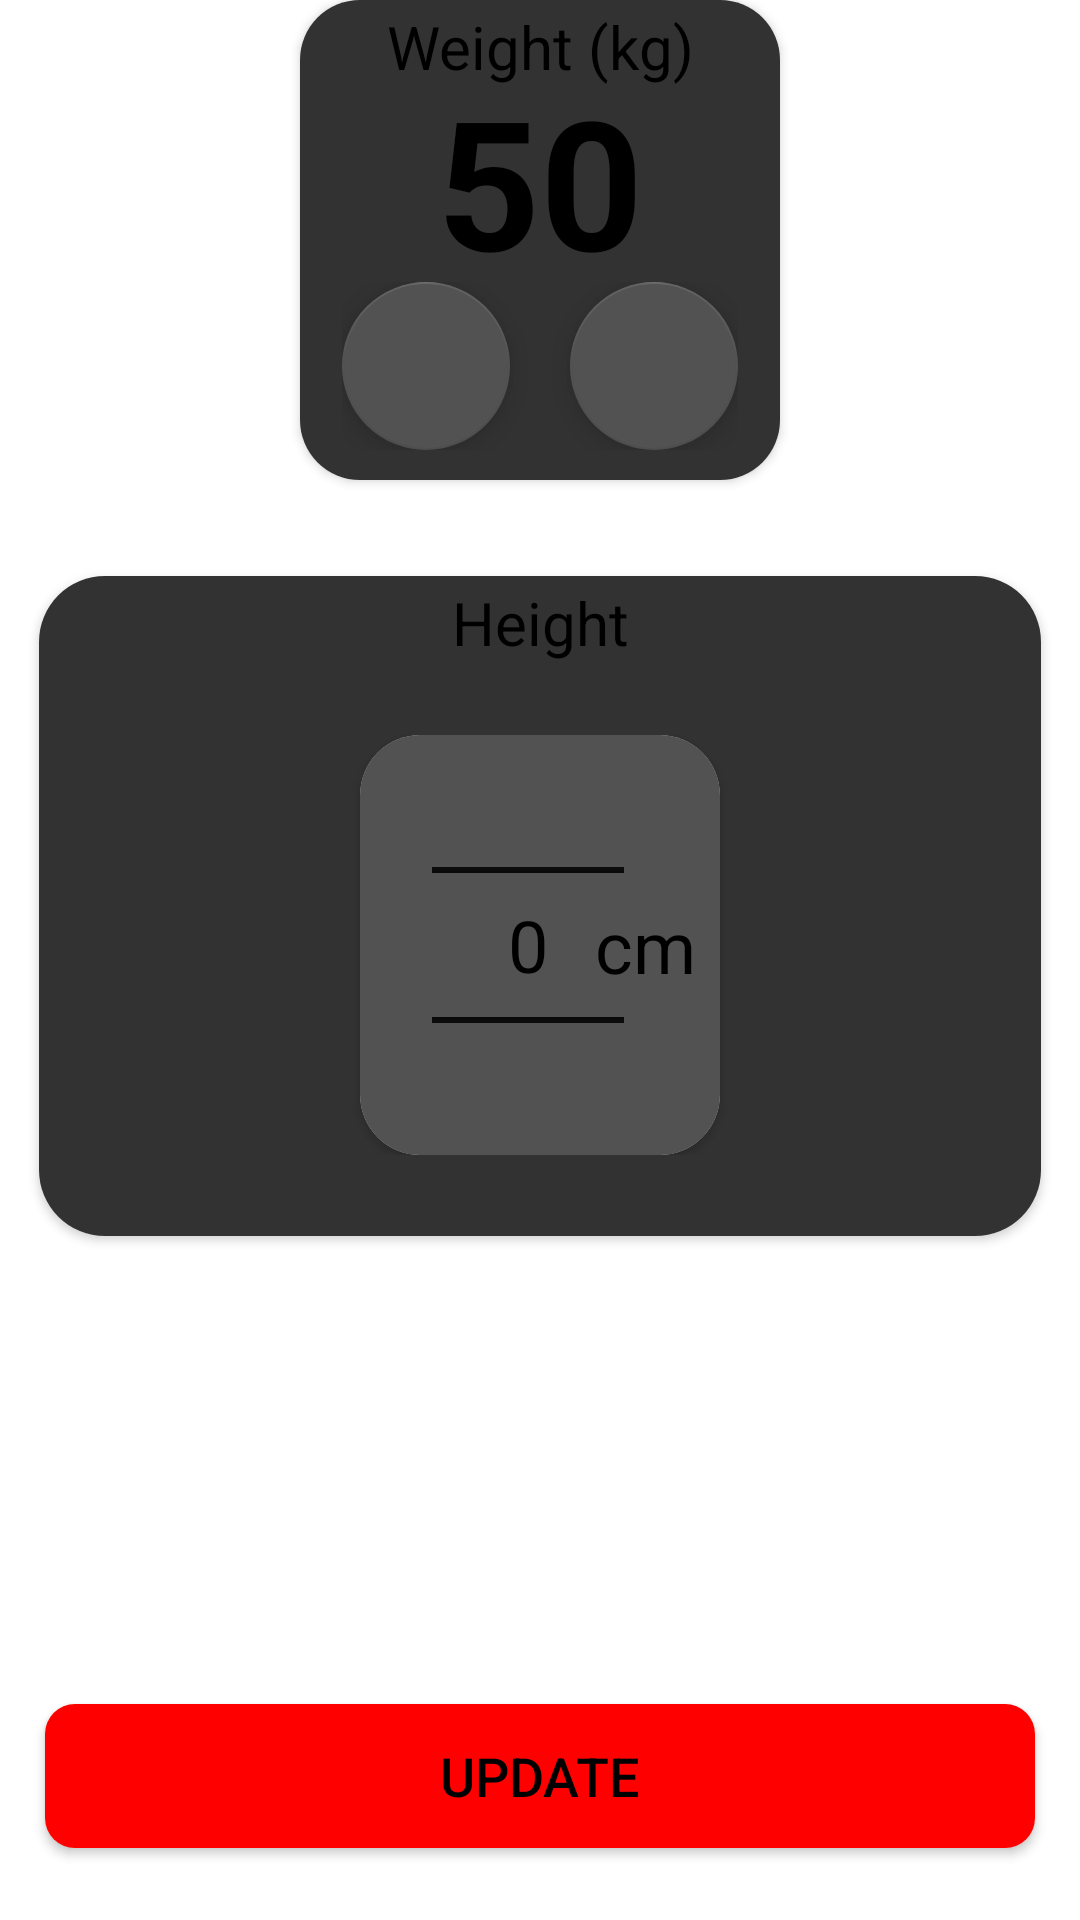

Layout XML and referenced resources for this Android screen:
<!-- AndroidManifest.xml: application theme Theme.HealthCare -->
<!-- res/layout/activity_edit_info.xml -->
<?xml version="1.0" encoding="utf-8"?>
    <androidx.constraintlayout.widget.ConstraintLayout
        xmlns:android="http://schemas.android.com/apk/res/android"
        xmlns:app="http://schemas.android.com/apk/res-auto"
        xmlns:tools="http://schemas.android.com/tools"
        android:layout_width="match_parent"
        android:layout_height="match_parent"
        tools:context=".Edit_info"
        >

    <androidx.cardview.widget.CardView
        android:id="@+id/weight_cardView"
        android:layout_width="160dp"
        android:layout_height="160dp"
        android:background="@color/bg_layer_2"
        app:cardCornerRadius="20dp"
        app:layout_constraintEnd_toEndOf="parent"
        app:layout_constraintStart_toStartOf="parent"
        tools:layout_editor_absoluteY="139dp">

        <androidx.constraintlayout.widget.ConstraintLayout
            android:layout_width="match_parent"
            android:layout_height="match_parent"
            android:background="@color/bg_layer_2">

            <TextView
                android:id="@+id/weight_counter_text"
                android:layout_width="wrap_content"
                android:layout_height="wrap_content"
                android:layout_marginTop="18dp"
                android:text="@string/weight_counter_txt"
                android:textAlignment="center"
                android:textColor="@color/text_color"
                android:textSize="60sp"
                android:textStyle="bold"
                app:layout_constraintEnd_toEndOf="parent"
                app:layout_constraintStart_toStartOf="parent"
                app:layout_constraintTop_toTopOf="@+id/weight_title_text" />

            <LinearLayout
                android:layout_width="wrap_content"
                android:layout_height="wrap_content"
                android:layout_marginBottom="2dp"
                android:padding="8dp"
                app:layout_constraintBottom_toBottomOf="parent"
                app:layout_constraintEnd_toEndOf="parent"
                app:layout_constraintStart_toStartOf="parent">

                <com.google.android.material.floatingactionbutton.FloatingActionButton
                    android:id="@+id/weight_btn_inc"
                    android:layout_width="wrap_content"
                    android:layout_height="wrap_content"
                    android:clickable="true"
                    android:focusable="true"
                    app:backgroundTint="@color/bg_layer_3"
                    app:maxImageSize="35dp"
                    app:srcCompat="@drawable/ic_add"
                    tools:layout_editor_absoluteX="32dp"
                    tools:layout_editor_absoluteY="128dp" />

                <View
                    android:layout_width="20dp"
                    android:layout_height="0dp" />

                <com.google.android.material.floatingactionbutton.FloatingActionButton
                    android:id="@+id/weight_btn_dec"
                    android:layout_width="wrap_content"
                    android:layout_height="wrap_content"
                    app:backgroundTint="@color/bg_layer_3"
                    app:maxImageSize="35dp"
                    app:srcCompat="@drawable/ic_remove"
                    tools:layout_editor_absoluteX="120dp"
                    tools:layout_editor_absoluteY="128dp" />
            </LinearLayout>

            <TextView
                android:id="@+id/weight_title_text"
                android:layout_width="wrap_content"
                android:layout_height="wrap_content"
                android:layout_marginTop="2dp"
                android:text="@string/weight_title_txt"
                android:textColor="@color/text_color"
                android:textSize="20sp"
                app:layout_constraintEnd_toEndOf="parent"
                app:layout_constraintStart_toStartOf="parent"
                app:layout_constraintTop_toTopOf="parent" />
        </androidx.constraintlayout.widget.ConstraintLayout>
    </androidx.cardview.widget.CardView>

    <androidx.cardview.widget.CardView
            android:id="@+id/height_cardView"
            android:layout_width="334dp"
            android:layout_height="220dp"
            android:layout_marginTop="32dp"
            android:background="@color/bg_layer_2"
            app:cardCornerRadius="22dp"
            app:layout_constraintEnd_toEndOf="parent"
            app:layout_constraintStart_toStartOf="parent"
            app:layout_constraintTop_toBottomOf="@+id/weight_cardView">

            <androidx.constraintlayout.widget.ConstraintLayout
                android:layout_width="match_parent"
                android:layout_height="match_parent"
                android:background="@color/bg_layer_2">


                <LinearLayout
                    android:layout_width="wrap_content"
                    android:layout_height="wrap_content"
                    android:layout_marginTop="24dp"
                    app:layout_constraintEnd_toEndOf="parent"
                    app:layout_constraintStart_toStartOf="parent"
                    app:layout_constraintTop_toBottomOf="@+id/textView">

                    <androidx.cardview.widget.CardView
                        android:id="@+id/feet_cardView"
                        android:layout_width="120dp"
                        android:layout_height="140dp"
                        android:layout_marginStart="24dp"
                        android:layout_weight="1"
                        app:cardCornerRadius="20dp"
                        app:layout_constraintBottom_toBottomOf="parent"
                        app:layout_constraintStart_toStartOf="parent"
                        app:layout_constraintTop_toTopOf="parent">

                        <androidx.constraintlayout.widget.ConstraintLayout
                            android:layout_width="match_parent"
                            android:layout_height="match_parent"
                            android:background="@color/bg_layer_3">

                            <NumberPicker

                                android:id="@+id/feet_picker"
                                android:layout_width="wrap_content"
                                android:layout_height="wrap_content"
                                android:theme="@style/NumberPickerTheme"
                                app:layout_constraintBottom_toBottomOf="parent"
                                app:layout_constraintEnd_toEndOf="@+id/feet_title"
                                app:layout_constraintStart_toStartOf="parent"
                                app:layout_constraintTop_toTopOf="parent" />

                            <TextView
                                android:id="@+id/feet_title"
                                android:layout_width="wrap_content"
                                android:layout_height="wrap_content"
                                android:layout_marginEnd="8dp"
                                android:text="@string/ft"
                                android:textColor="@color/text_color"
                                android:textSize="24sp"
                                app:layout_constraintBottom_toBottomOf="parent"
                                app:layout_constraintEnd_toEndOf="parent"
                                app:layout_constraintTop_toTopOf="parent" />
                        </androidx.constraintlayout.widget.ConstraintLayout>
                    </androidx.cardview.widget.CardView>

                    <View
                        android:layout_width="24dp"
                        android:layout_height="0dp" />


                </LinearLayout>

                <TextView
                    android:id="@+id/textView"
                    android:layout_width="wrap_content"
                    android:layout_height="wrap_content"
                    android:layout_marginTop="2dp"
                    android:text="@string/height"
                    android:textColor="@color/text_color"
                    android:textSize="20sp"
                    app:layout_constraintEnd_toEndOf="parent"
                    app:layout_constraintHorizontal_bias="0.501"
                    app:layout_constraintStart_toStartOf="parent"
                    app:layout_constraintTop_toTopOf="parent" />
            </androidx.constraintlayout.widget.ConstraintLayout>
        </androidx.cardview.widget.CardView>

        <Button
            android:id="@+id/calculate_btn"
            android:layout_width="330dp"
            android:layout_height="wrap_content"
            android:layout_marginBottom="24dp"
            android:background="@drawable/button_design"
            android:text="Update"
            android:textColor="@color/text_color"
            android:textSize="18sp"
            app:layout_constraintBottom_toBottomOf="parent"
            app:layout_constraintEnd_toEndOf="parent"
            app:layout_constraintStart_toStartOf="parent" />

    </androidx.constraintlayout.widget.ConstraintLayout>
<!-- resources referenced by this layout -->
<resources>
  <color name="bg_layer_2">#323232</color>
  <color name="bg_layer_3">#525252</color>
  <color name="text_color">#000000</color>
  <!-- drawable button_design (drawable) -->
  <?xml version="1.0" encoding="utf-8"?>
  <shape xmlns:android="http://schemas.android.com/apk/res/android"
      android:shape="rectangle">
      <solid
          android:color="#FF0000">
      </solid>
      <corners android:radius="10dp">
      </corners>
  </shape>
  <string name="ft">cm</string>
  <string name="height">Height</string>
  <string name="weight_counter_txt">50</string>
  <string name="weight_title_txt">Weight (kg)</string>
  <style name="NumberPickerTheme" parent="Theme.AppCompat.Light">
      <item name="colorAccent">@color/bg_layer_3</item>
      <item name="colorControlNormal">@color/text_color</item>
      <item name="android:textColorPrimary">@color/text_color</item>
      <item name="android:background">@color/bg_layer_3</item>
      <item name="android:textSize">24sp</item>
  </style>
  <style name="Theme.HealthCare" parent="Theme.MaterialComponents.DayNight.NoActionBar">
          
          <item name="colorPrimary">@color/lavender</item>
          <item name="colorPrimaryVariant">@color/lavender</item>
          <item name="colorOnPrimary">@color/white</item>
          
          <item name="colorSecondary">@color/teal_200</item>
          <item name="colorSecondaryVariant">@color/teal_700</item>
          <item name="colorOnSecondary">@color/black</item>
          
          <item name="android:statusBarColor">?attr/colorPrimaryVariant</item>
          
      </style>
  <color name="lavender">#3FAA81</color>
  <color name="white">#FFFFFFFF</color>
  <color name="teal_200">#FF03DAC5</color>
  <color name="teal_700">#FF018786</color>
  <color name="black">#FF000000</color>
</resources>
